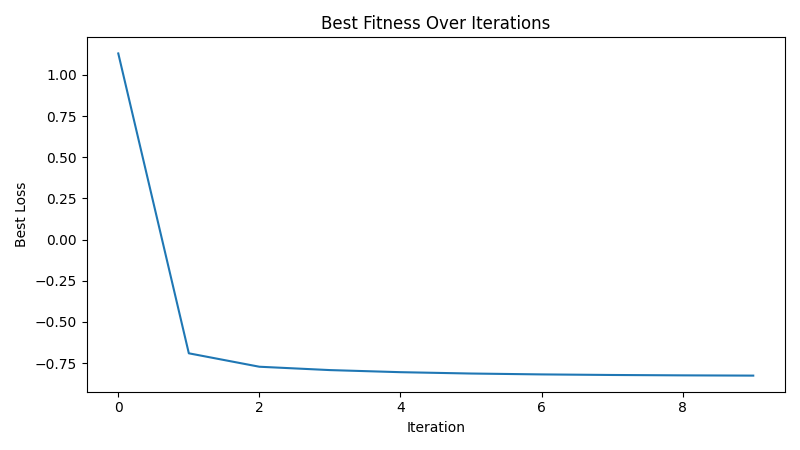

The file beside this chart, header and first rows:
iteration, best_loss
1, 1.13
2, -0.6907
3, -0.7722
4, -0.7926
5, -0.8053
6, -0.8135
7, -0.8188
8, -0.8223
9, -0.8246
10, -0.8261
